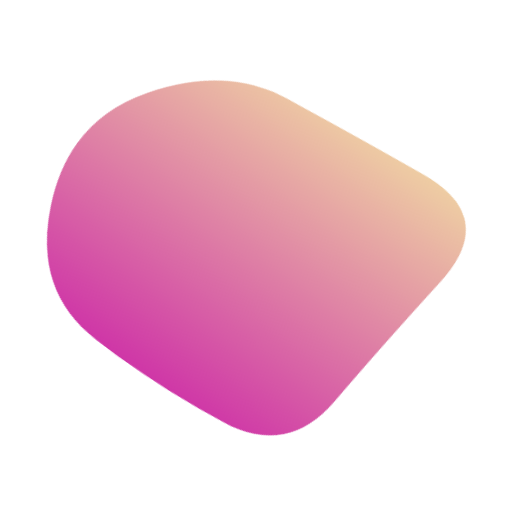
t = 0.00 s
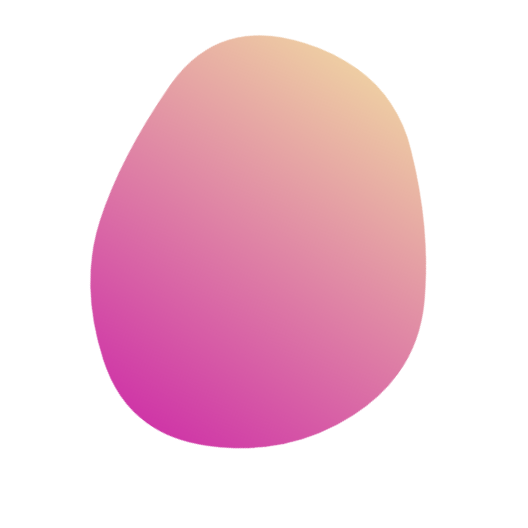
t = 1.67 s
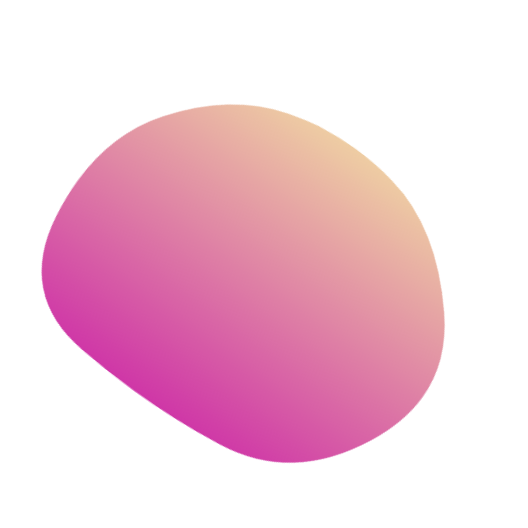
t = 3.33 s
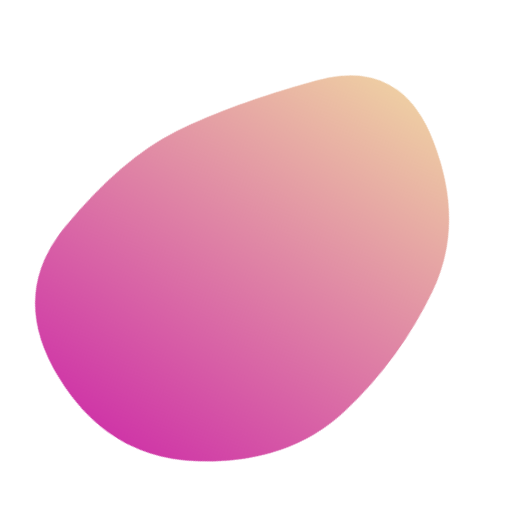
t = 5.00 s
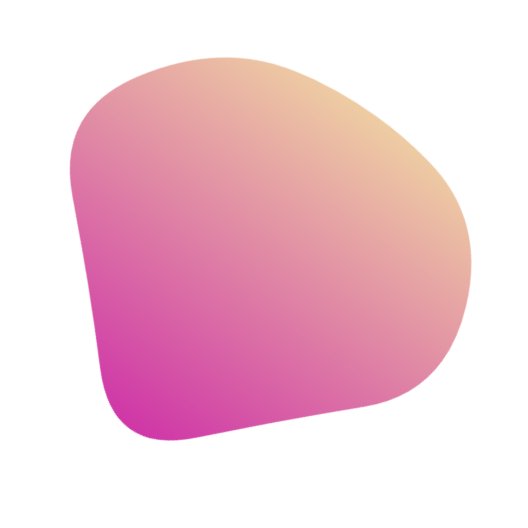
t = 6.67 s
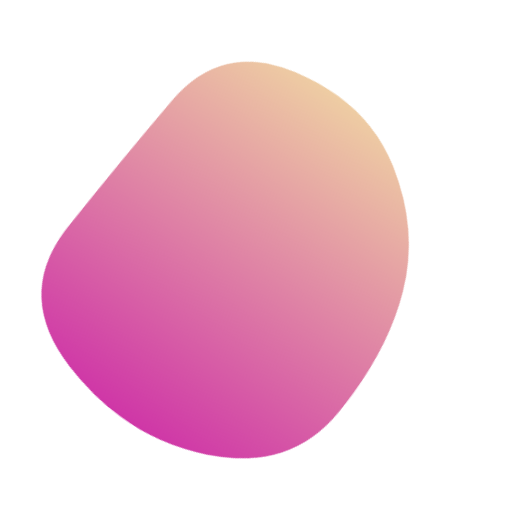
t = 8.33 s

The animated SVG that drew these frames (rendered in a browser with its animation timeline set to each time). Animation: 1 SMIL element (animate=1); one cycle of 10.00 s, repeats indefinitely.

<svg version="1.1" xmlns="http://www.w3.org/2000/svg" viewBox="0 0 500 500" width="100%" id="blobSvg" style="opacity: 1;" filter="blur(0px)" transform="rotate(36)">
                        <defs>
                        <linearGradient id="gradient" x1="0%" y1="0%" x2="0%" y2="100%">
                            <stop offset="0%" style="stop-color: rgb(238, 205, 163);"></stop>
                            <stop offset="100%" style="stop-color: rgb(207, 54, 167);"></stop>
                        </linearGradient>
                        </defs>
                        
                        
                    <path id="blob" fill="url(#gradient)" style="opacity: 1;"><animate attributeName="d" dur="10s" repeatCount="indefinite" values="M395.5,320Q390,390,320,400Q250,410,172,408Q94,406,59,328Q24,250,70.5,183.5Q117,117,183.5,108Q250,99,335,89.5Q420,80,410.5,165Q401,250,395.5,320Z;M418.08664,320.33435Q390.6687,390.6687,320.33435,427.91946Q250,465.17023,188.27506,419.31005Q126.55013,373.44987,106.38448,311.72494Q86.21883,250,84.09726,165.98785Q81.9757,81.9757,165.98785,53.98938Q250,26.00305,311.1687,76.83282Q372.3374,127.6626,408.92099,188.8313Q445.50458,250,418.08664,320.33435Z;M446.86448,329.36764Q408.73529,408.73529,329.36764,419.76576Q250,430.79624,166.60504,423.79308Q83.21008,416.78992,69.36975,333.39496Q55.52942,250,96.13341,193.3687Q136.7374,136.7374,193.3687,119.10083Q250,101.46426,313.50105,112.23108Q377.00211,122.99789,430.99789,186.49895Q484.99368,250,446.86448,329.36764Z;M409.06419,322.5266Q395.0532,395.0532,322.5266,445.11739Q250,495.18159,163.51944,459.07135Q77.03888,422.96112,82.39949,336.48056Q87.7601,250,115.64271,196.76266Q143.52532,143.52532,196.76266,76.83657Q250,10.14783,323.24578,56.82813Q396.49156,103.50844,409.78338,176.75422Q423.07519,250,409.06419,322.5266Z;M421.63508,307.39005Q364.7801,364.7801,307.39005,427.43403Q250,490.08796,191.6822,428.36178Q133.3644,366.6356,70.9089,308.3178Q8.4534,250,54.21728,174.99058Q99.98115,99.98115,174.99058,81.49686Q250,63.01257,330.66021,75.84607Q411.32042,88.67958,444.90524,169.33979Q478.49006,250,421.63508,307.39005Z;M405.0078,325.44624Q400.89248,400.89248,325.44624,434.97549Q250,469.0585,165.42535,444.1039Q80.8507,419.1493,84.75627,334.57465Q88.66184,250,94.44262,175.1117Q100.2234,100.2234,175.1117,82.29749Q250,64.37159,306.73538,100.45042Q363.47075,136.52925,386.29693,193.26462Q409.12312,250,405.0078,325.44624Z;M395.5,320Q390,390,320,400Q250,410,172,408Q94,406,59,328Q24,250,70.5,183.5Q117,117,183.5,108Q250,99,335,89.5Q420,80,410.5,165Q401,250,395.5,320Z"></animate></path></svg>